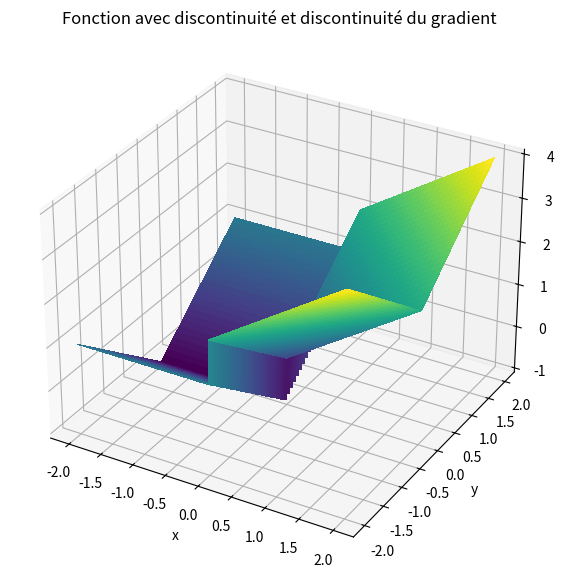

Write Python code to recreate this figure.
import numpy as np
import matplotlib.pyplot as plt


# Définition de la fonction
def f(x, y):
    return np.where(x >= 0, x + np.abs(y), -1 + np.abs(y))


# Création d'une grille
x = np.linspace(-2, 2, 400)
y = np.linspace(-2, 2, 400)
X, Y = np.meshgrid(x, y)
Z = f(X, Y)

# Visualisation 3D
fig = plt.figure(figsize=(10, 7))
ax = fig.add_subplot(111, projection="3d")
surf = ax.plot_surface(X, Y, Z, cmap="viridis", linewidth=0, antialiased=False)

ax.set_title("Fonction avec discontinuité et discontinuité du gradient")
ax.set_xlabel("x")
ax.set_ylabel("y")
ax.set_zlabel("f(x,y)")
plt.show()
